Run: headless pygame with SDL's dummy video driver; simulated clock (each Clock.tick advances the game by its frame time, no real sleeping); random seed 0; keys injected as events and as key.get_pressed() state; no mouse input.
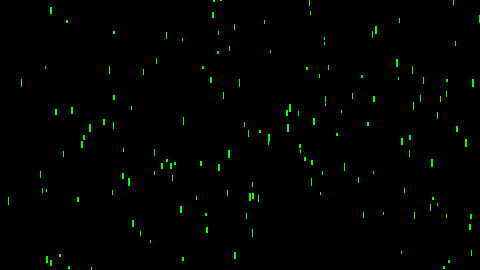
Frame 1 of 4 · flips 1–60 · no input
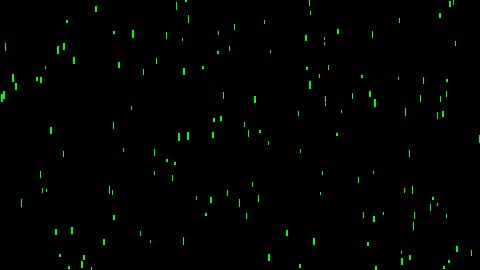
Frame 2 of 4 · flips 61–180 · tapped SPACE, RETURN · held RIGHT (→), D
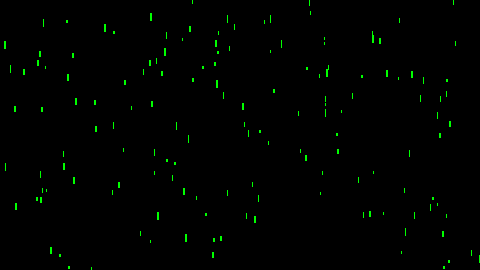
Frame 3 of 4 · flips 181–300 · held DOWN (↓), S
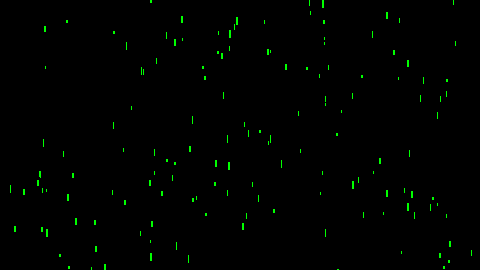
Frame 4 of 4 · flips 301–420 · held LEFT (←), A, UP (↑), W

The pygame program that drew these frames:

import pygame
import random

pygame.init()
SIZE = [480, 270]
screen = pygame.display.set_mode(SIZE)
pygame.display.set_caption("The Matrix")

digitRain = []

for i in range(150):
    x = random.randrange(0, SIZE[0])
    y = random.randrange(0, SIZE[1])
    w = random.randrange(1,3)
    h = random.randrange(3,9)
    digitRain.append([x,y,w,h])

clock = pygame.time.Clock()

done = False

while not done:
    for event in pygame.event.get():
        if event.type == pygame.QUIT:
            done = True

    screen.fill("black")

    for i in range(len(digitRain)):
        pygame.draw.rect(screen, "GREEN", digitRain[i])
        area = digitRain[i][2] * digitRain[i][3]
        digitRain[i][1] += area // 8
        if digitRain[i][1] > SIZE[1]:
            y = random.randrange(-40,-10)
            digitRain[i][1] = y
            x = random.randrange(0,SIZE[0])
            digitRain[i][0] = x
    
    pygame.display.flip()
    clock.tick(60)
pygame.quit
